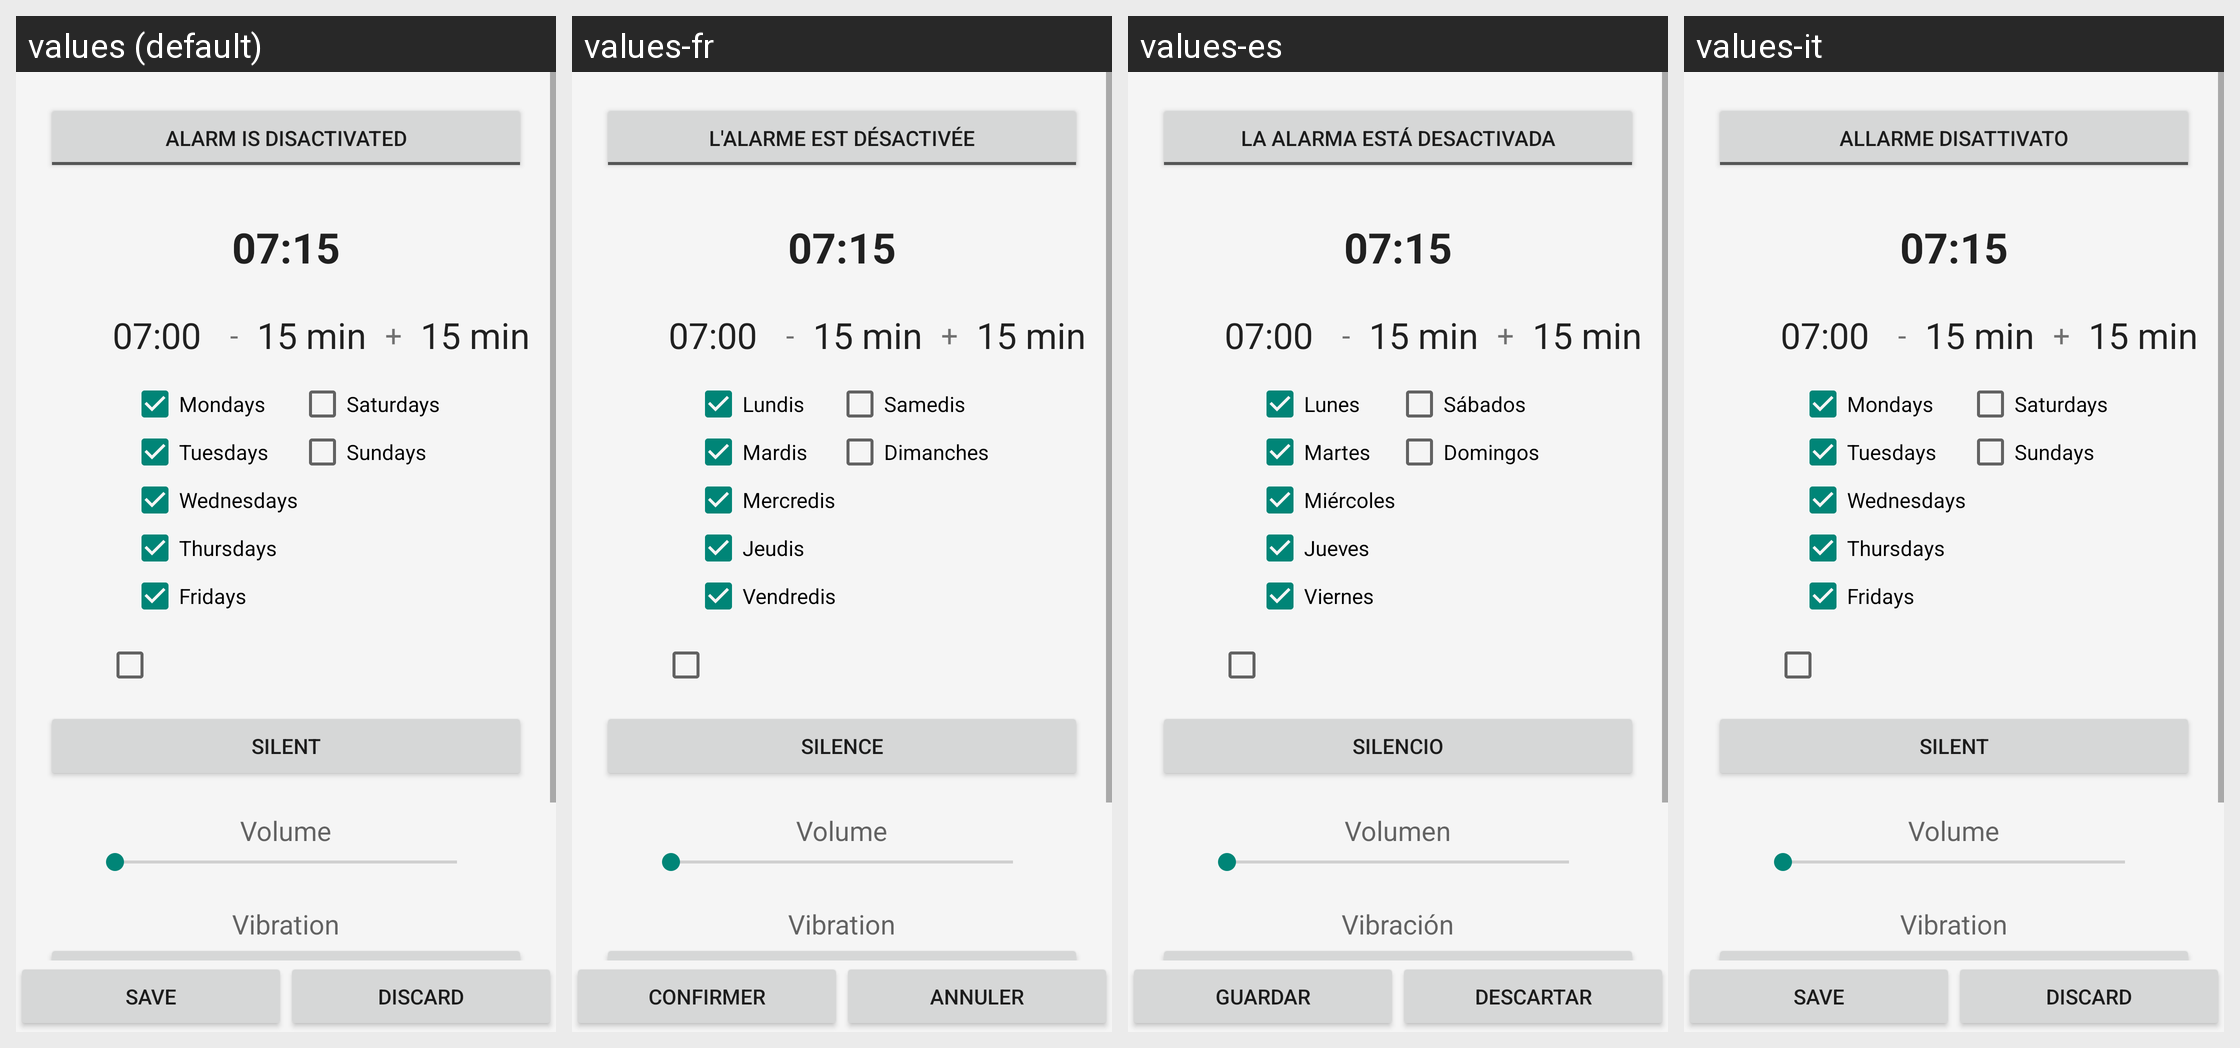

This grid shows one Android layout under several languages. Give, for every string resource on the screen, its name, the default text and each shown locale's text.
Android screen res/layout/preferences.xml rendered under 4 locales, left to right: values (default), values-fr, values-es, values-it. Device: Nexus 5 (rendered at 1080×1920; each locale shown at half size, 540×960, under a caption strip naming it); theme Theme.AppCompat.Light.
Strings drawn on this screen, with the default value and each locale's value (text and hints the layout hard-codes, and strings that could not be matched under every locale, appear in the picture but are not listed):

alarm_disabled
  values: Alarm is Disactivated
  values-fr: L'alarme est Désactivée
  values-es: La alarma está desactivada
  values-it: Allarme disattivato

Mondays
  values: Mondays
  values-fr: Lundis
  values-es: Lunes
  values-it: Mondays  [not translated; the default value is used]

Tuesdays
  values: Tuesdays
  values-fr: Mardis
  values-es: Martes
  values-it: Tuesdays  [not translated; the default value is used]

Wednesdays
  values: Wednesdays
  values-fr: Mercredis
  values-es: Miércoles
  values-it: Wednesdays  [not translated; the default value is used]

Thursdays
  values: Thursdays
  values-fr: Jeudis
  values-es: Jueves
  values-it: Thursdays  [not translated; the default value is used]

Fridays
  values: Fridays
  values-fr: Vendredis
  values-es: Viernes
  values-it: Fridays  [not translated; the default value is used]

Saturdays
  values: Saturdays
  values-fr: Samedis
  values-es: Sábados
  values-it: Saturdays  [not translated; the default value is used]

Sundays
  values: Sundays
  values-fr: Dimanches
  values-es: Domingos
  values-it: Sundays  [not translated; the default value is used]

Silent
  values: Silent
  values-fr: Silence
  values-es: Silencio
  values-it: Silent  [not translated; the default value is used]

Volume
  values: Volume
  values-fr: Volume
  values-es: Volumen
  values-it: Volume  [not translated; the default value is used]

Vibration
  values: Vibration
  values-fr: Vibration
  values-es: Vibración
  values-it: Vibration  [not translated; the default value is used]

buttonSave
  values: Save
  values-fr: Confirmer
  values-es: Guardar
  values-it: Save  [not translated; the default value is used]

Discard
  values: Discard
  values-fr: Annuler
  values-es: Descartar
  values-it: Discard  [not translated; the default value is used]
